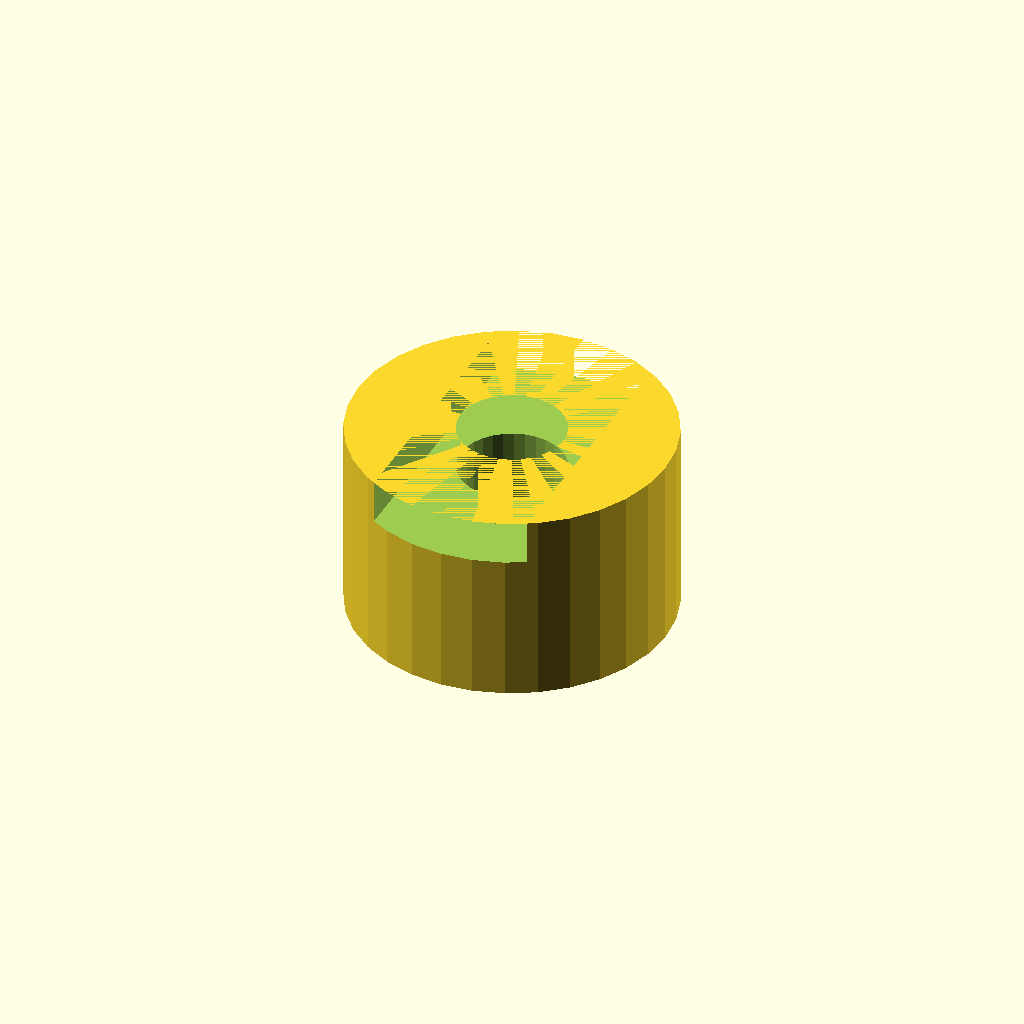
Cell 1 — every parameter at its default value.
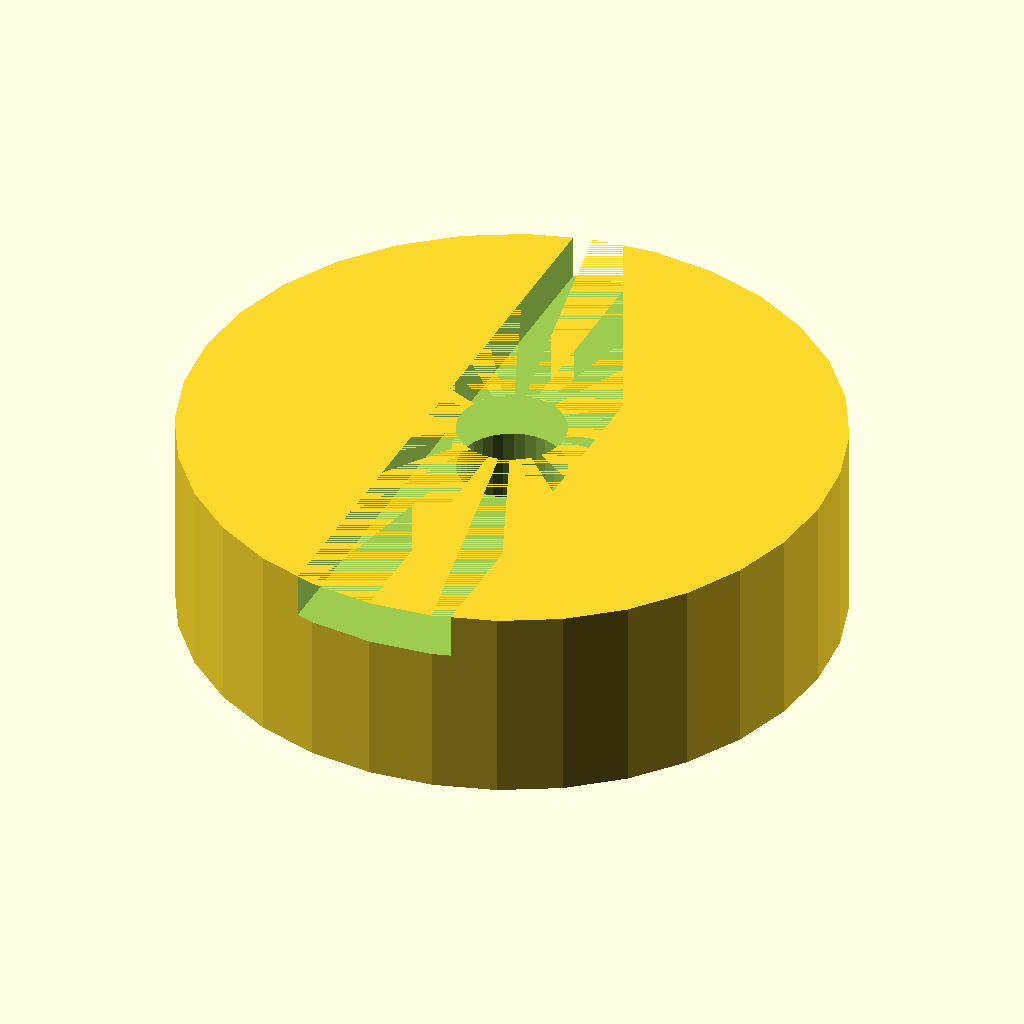
Cell 2: the same model with hub_d = 72.
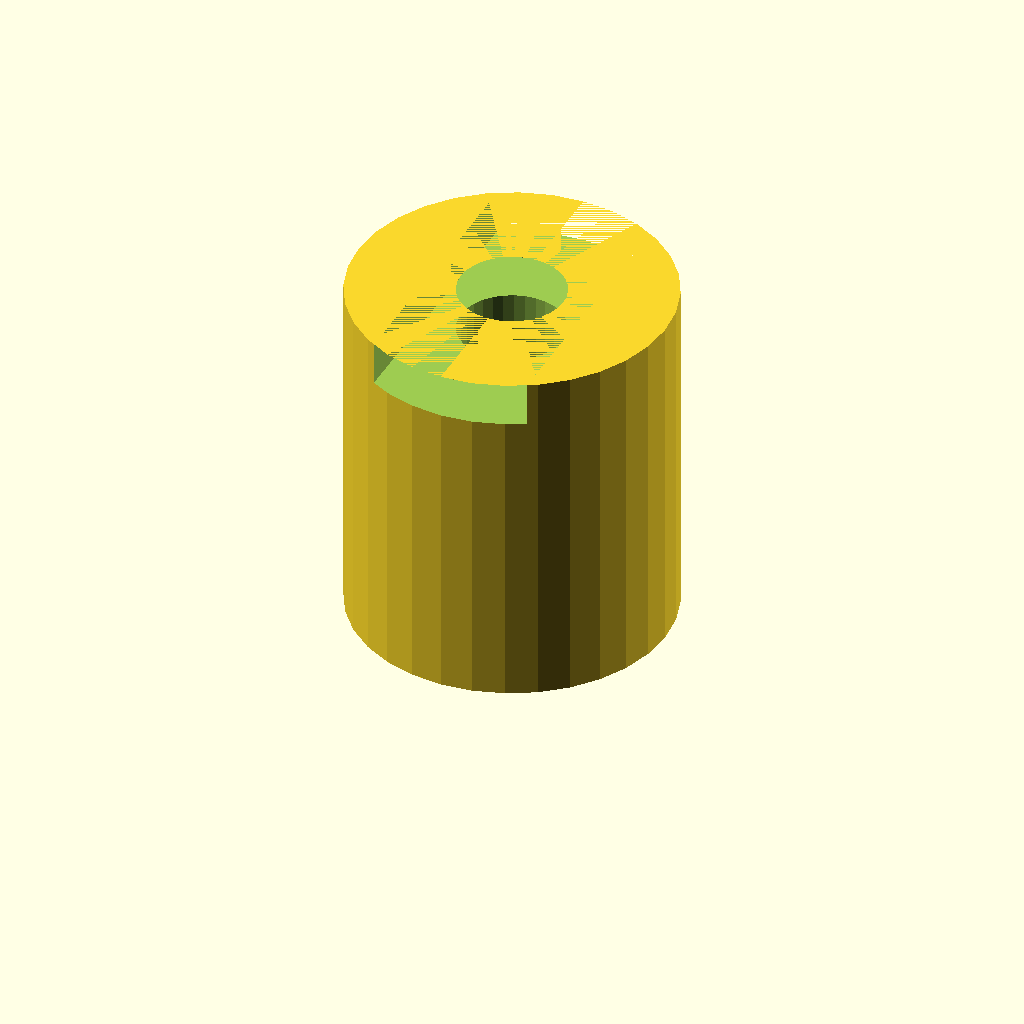
Cell 3: the same model with hub_l = 36.
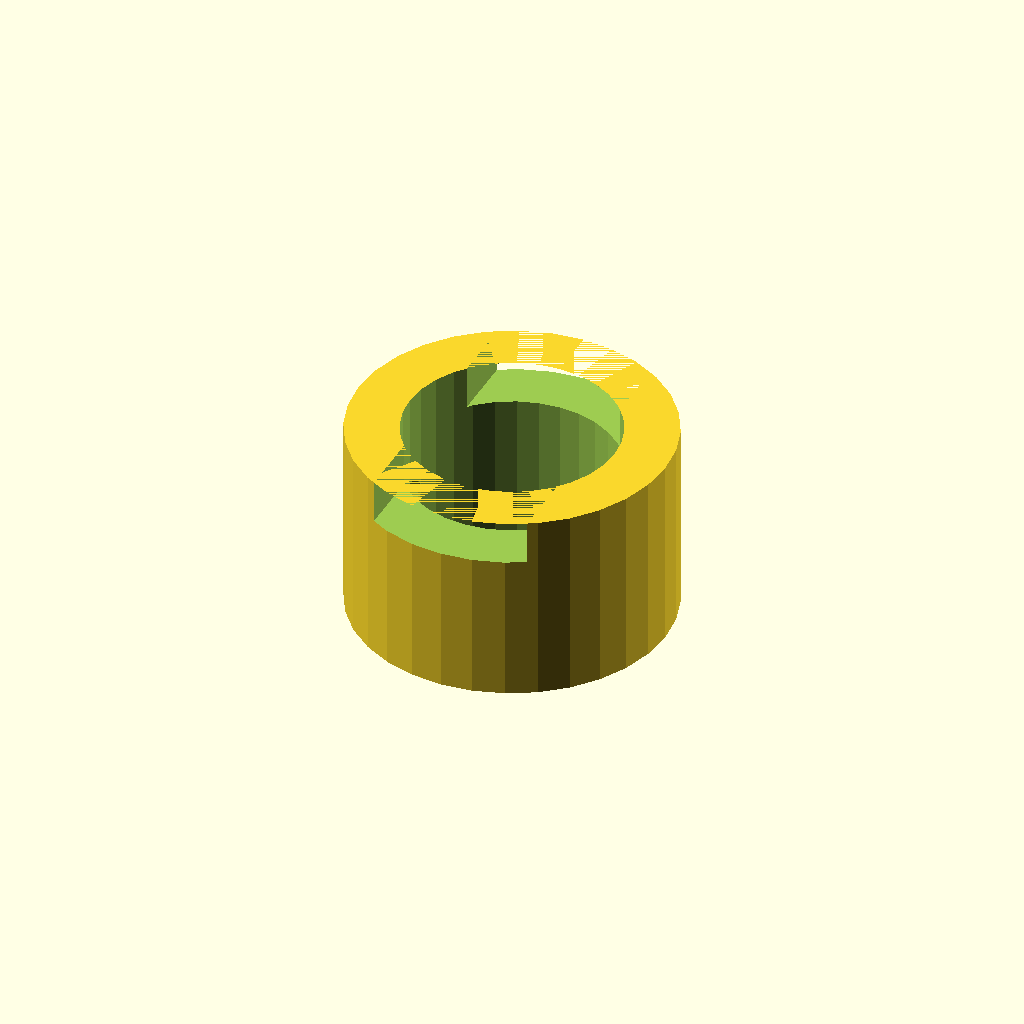
Cell 4: the same model with bore_d = 24.
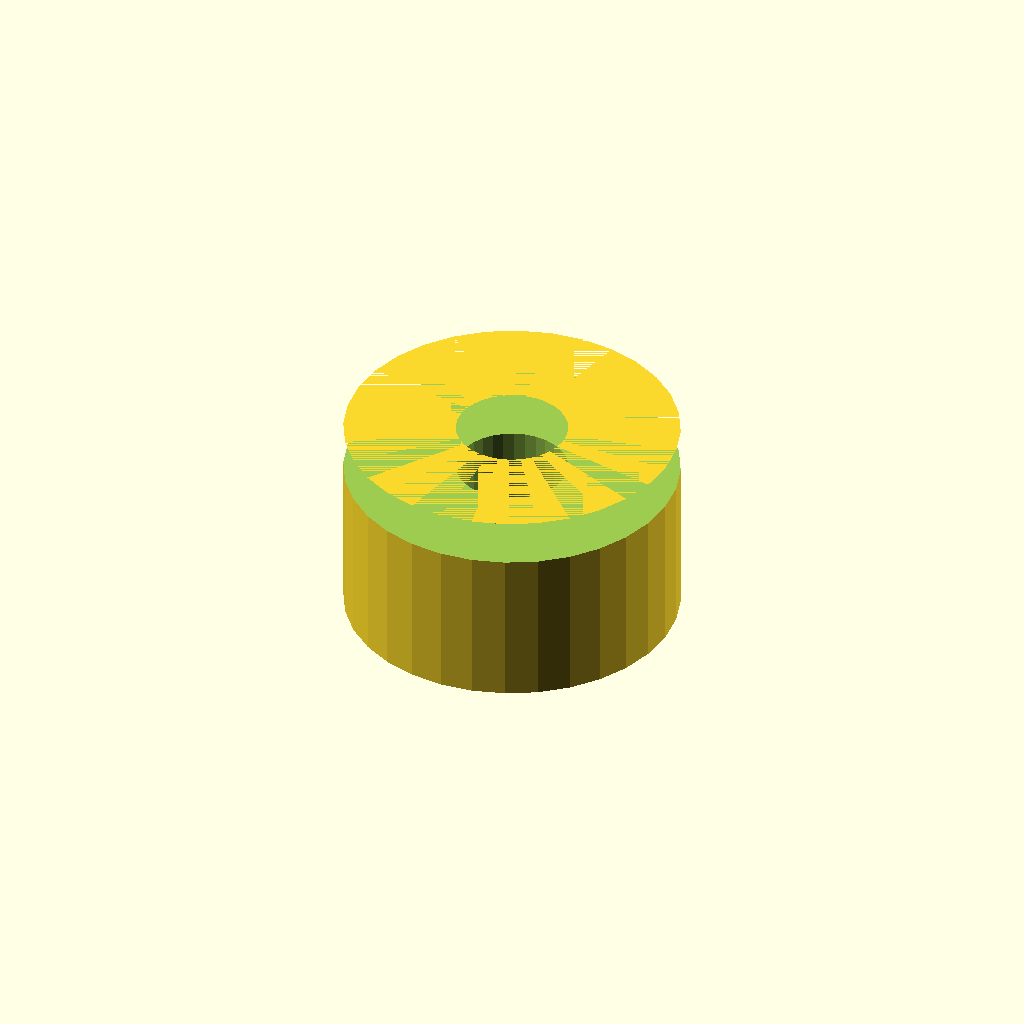
Cell 5 — tongue_w set to 36, the other parameters unchanged.
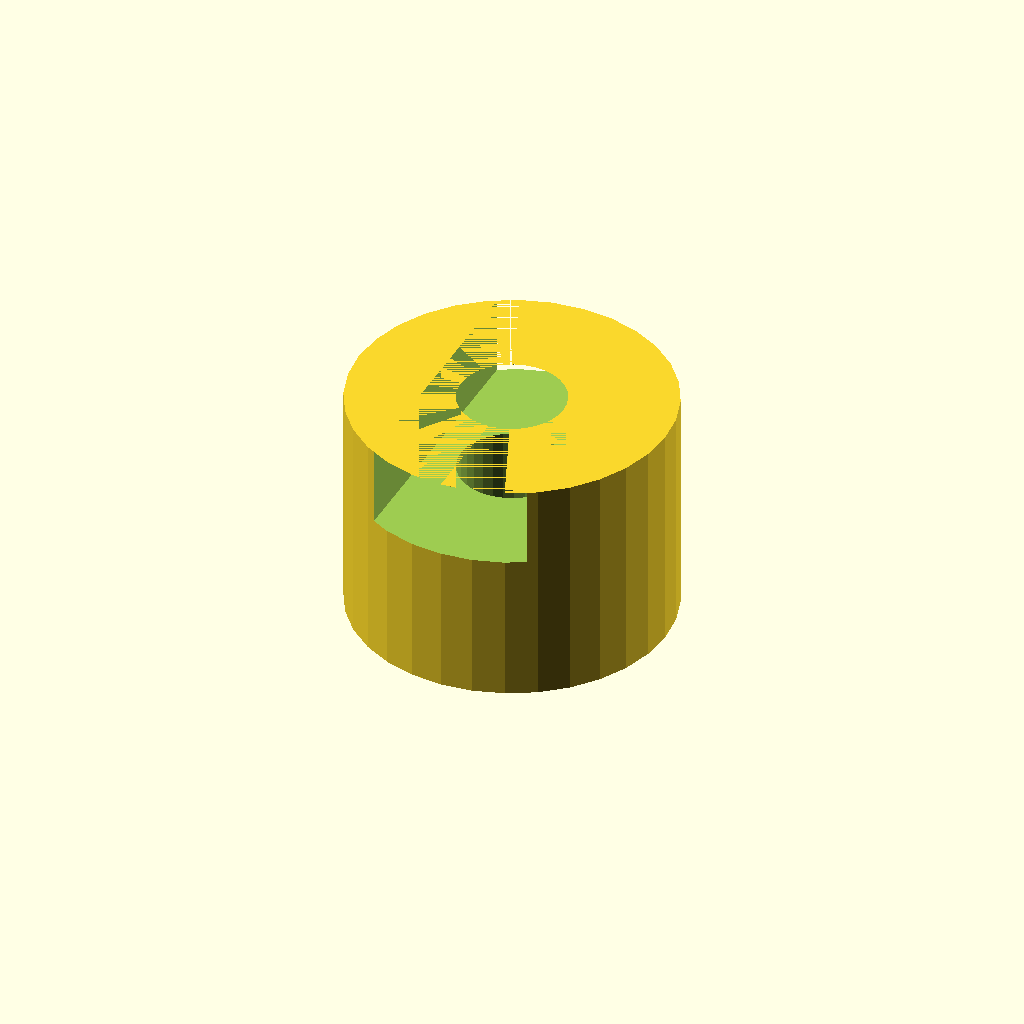
Cell 6 — tongue_h set to 8, the other parameters unchanged.
All cells are drawn from one camera (rotation 55°, 0°, 25°, orthographic, colour scheme Cornfield), so only the parameter changes between them.
OpenSCAD source file optional_data/data/gen2/oldhams/part_0061.scad:
$fn = 32;

// ----------------------------------------------------------------------
// Oldham coupling hub: 36 x 22 mm
// ----------------------------------------------------------------------

// --- parameters (mm) ---
hub_d = 36;               // hub diameter
hub_l = 18;               // hub length
bore_d = 12;              // shaft bore
tongue_w = 18;            // drive tongue width
tongue_h = 4;             // drive tongue height
set_d = 4.5;              // set screw tap hole

module hub() {
  /* the slot side is a raised disc with a groove milled across it */
  cylinder(h = hub_l + tongue_h, d = hub_d);
}

difference() {
  hub();
  translate([0, 0, -1]) cylinder(h = hub_l + tongue_h + 2, d = bore_d);
  translate([-hub_d / 2 - 1, 0, hub_l * 0.5])
    rotate([0, 90, 0]) cylinder(h = hub_d / 2 + 2, d = set_d);
  translate([-tongue_w / 2, -hub_d / 2 - 1, hub_l - 1])
    cube([tongue_w, hub_d + 2, tongue_h + 1]);
}
Customizer parameters (derived from the source; name, type, default, range or options):
hub_d: number, default 36
hub_l: number, default 18
bore_d: number, default 12
tongue_w: number, default 18
tongue_h: number, default 4
set_d: number, default 4.5
